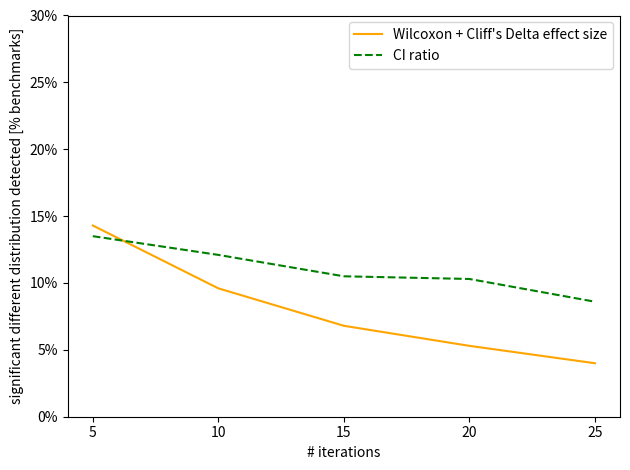

Python code for this plot:
import matplotlib.pyplot as plt
from matplotlib.ticker import PercentFormatter

label = [5,10,15,20,25]

combination = [0.143, 0.096, 0.068, 0.053, 0.040]
ciRatio = [0.135, 0.121, 0.105, 0.103, 0.086]

plt.gca().yaxis.set_major_formatter(PercentFormatter(1, 0))
plt.plot(label, combination, label="Wilcoxon + Cliff's Delta effect size", color="orange")
plt.plot(label, ciRatio, label="CI ratio", linestyle="--", color="green")
plt.ylabel('significant different distribution detected [% benchmarks]')
plt.xlabel('# iterations')
plt.ylim(0, 0.3)
plt.xticks(label)
plt.legend()
plt.tight_layout()
#plt.show()
plt.savefig('C:\\Users\\<user>\\OneDrive - Wuersten\\Uni\\19_HS\\Masterarbeit\\Repo\\Evaluation\\RQ2_Results\\images\\measurement_size_single_fork.pdf')

